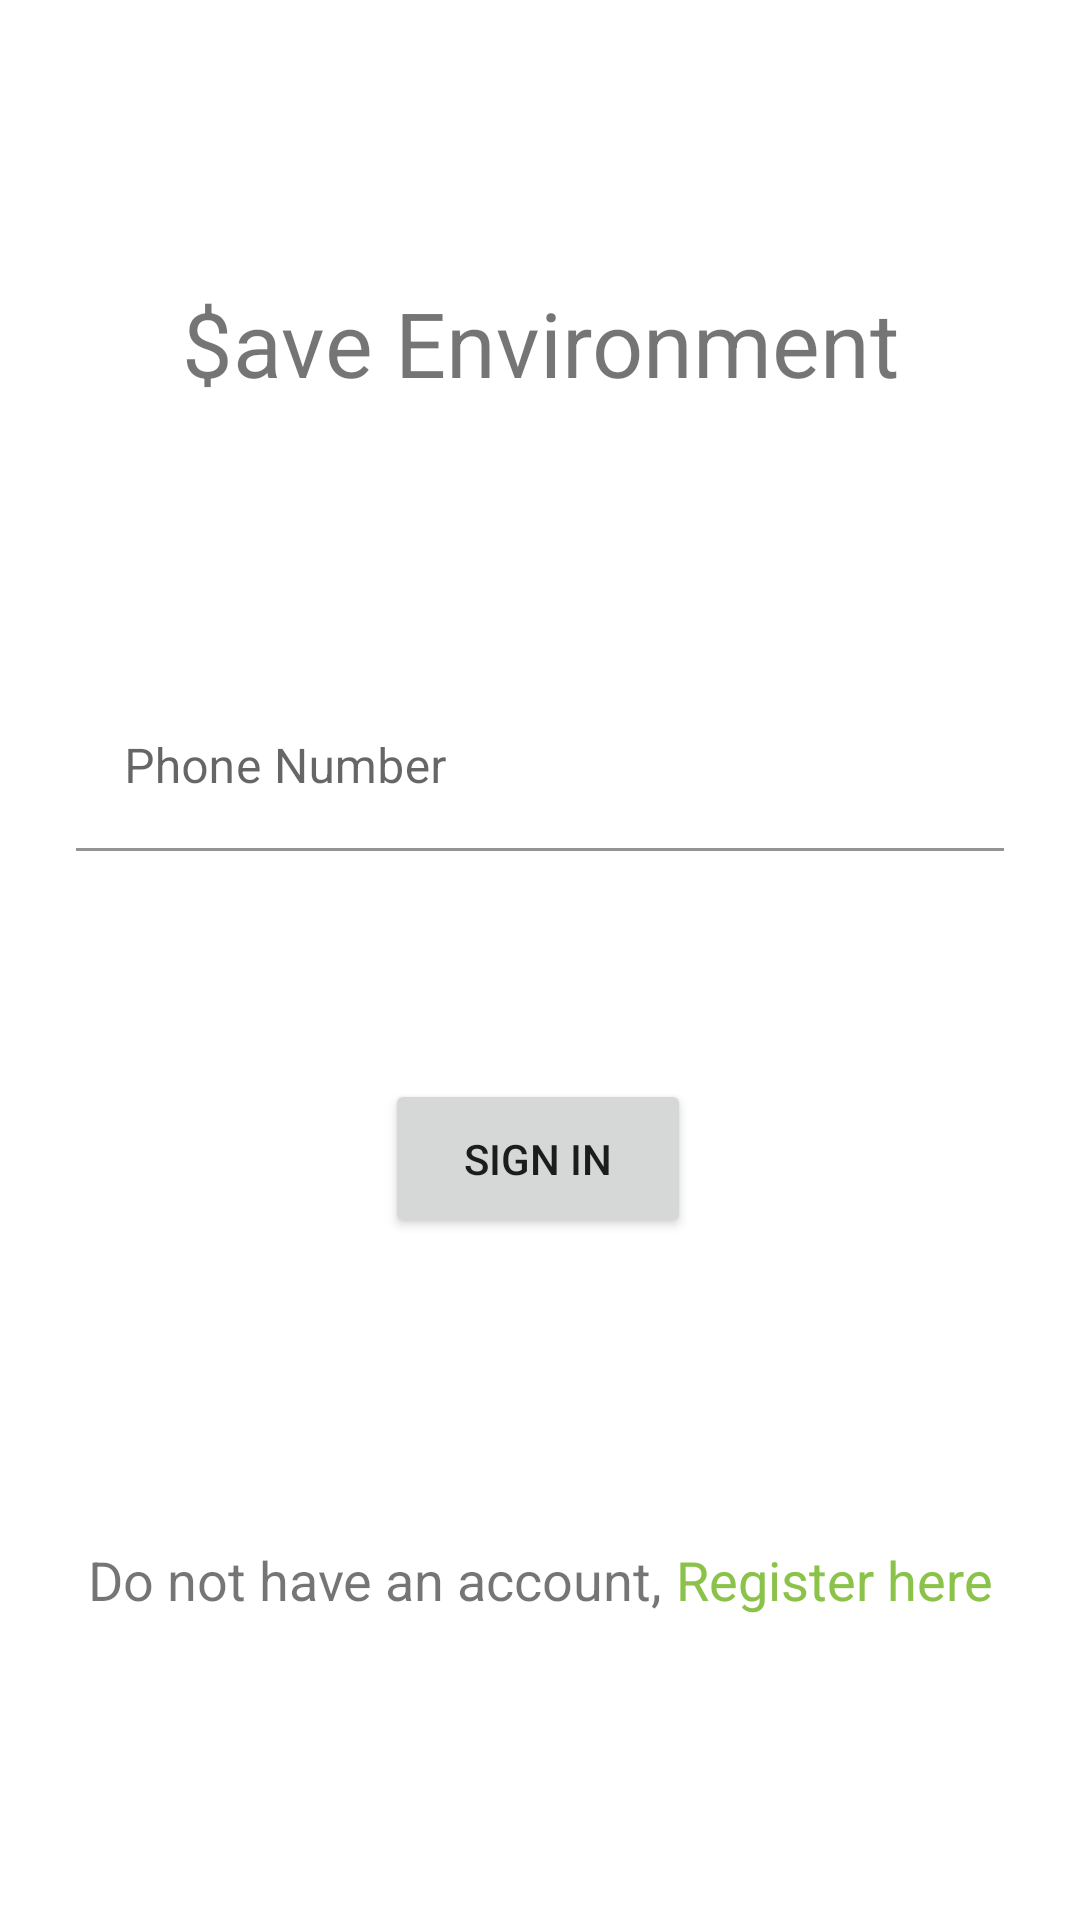

Android layout source for this screen:
<!-- AndroidManifest.xml: application theme Theme.SaveEnvironment -->
<!-- res/layout/activity_sign_in.xml -->
<?xml version="1.0" encoding="utf-8"?>
<androidx.constraintlayout.widget.ConstraintLayout xmlns:android="http://schemas.android.com/apk/res/android"
    xmlns:app="http://schemas.android.com/apk/res-auto"
    xmlns:tools="http://schemas.android.com/tools"
    android:layout_width="match_parent"
    android:layout_height="match_parent"
    tools:context=".SignInActivity">

    <androidx.constraintlayout.widget.ConstraintLayout
        android:id="@+id/signLayout"
        android:layout_width="match_parent"
        android:layout_height="match_parent">

        <TextView
            android:id="@+id/appName_signIn"
            android:layout_width="wrap_content"
            android:layout_height="wrap_content"
            android:text="$ave Environment"
            android:textSize="30sp"
            app:layout_constraintBottom_toTopOf="@+id/linearLayout2"
            app:layout_constraintEnd_toEndOf="parent"
            app:layout_constraintStart_toStartOf="parent"
            app:layout_constraintTop_toTopOf="parent" />

        <LinearLayout
            android:id="@+id/linearLayout2"
            android:layout_width="0dp"
            android:layout_height="wrap_content"
            android:orientation="vertical"
            app:layout_constraintBottom_toBottomOf="parent"
            app:layout_constraintEnd_toEndOf="parent"
            app:layout_constraintHeight_percent="0.40"
            app:layout_constraintStart_toStartOf="parent"
            app:layout_constraintTop_toTopOf="parent"
            app:layout_constraintVertical_bias="0.39"
            app:layout_constraintWidth_percent="0.86">

            <com.google.android.material.textfield.TextInputLayout
                android:layout_width="match_parent"
                android:layout_height="match_parent">

                <com.google.android.material.textfield.TextInputEditText
                    android:id="@+id/phoneNumber_signIn"
                    android:layout_width="match_parent"
                    android:layout_height="wrap_content"
                    android:background="#FFFFFF"
                    android:hint="Phone Number"
                    android:inputType="phone" />
            </com.google.android.material.textfield.TextInputLayout>

            <com.google.android.material.textfield.TextInputLayout
                android:layout_width="match_parent"
                android:layout_height="match_parent"></com.google.android.material.textfield.TextInputLayout>

        </LinearLayout>

        <Button
            android:id="@+id/signInButton"
            android:layout_width="102dp"
            android:layout_height="53dp"
            android:text="Sign In"
            app:layout_constraintBottom_toBottomOf="parent"
            app:layout_constraintEnd_toEndOf="parent"
            app:layout_constraintHorizontal_bias="0.498"
            app:layout_constraintStart_toStartOf="parent"
            app:layout_constraintTop_toBottomOf="@+id/linearLayout2"
            app:layout_constraintVertical_bias="0.25" />

        <LinearLayout
            android:layout_width="wrap_content"
            android:layout_height="wrap_content"
            android:orientation="horizontal"
            app:layout_constraintBottom_toBottomOf="parent"
            app:layout_constraintEnd_toEndOf="parent"
            app:layout_constraintStart_toStartOf="parent"
            app:layout_constraintTop_toBottomOf="@+id/signInButton">

            <TextView
                android:id="@+id/textView6"
                android:layout_width="wrap_content"
                android:layout_height="wrap_content"
                android:layout_weight="1"
                android:text="Do not have an account, "
                android:textSize="18sp" />

            <TextView
                android:id="@+id/registerTxt"
                android:layout_width="wrap_content"
                android:layout_height="wrap_content"
                android:linksClickable="true"
                android:text="Register here"
                android:textColor="#8BC34A"
                android:textSize="18sp" />
        </LinearLayout>


    </androidx.constraintlayout.widget.ConstraintLayout>

    <ProgressBar
        android:id="@+id/signin_bar"
        style="?android:attr/progressBarStyle"
        android:layout_width="wrap_content"
        android:layout_height="wrap_content"
        android:visibility="gone"
        app:layout_constraintBottom_toBottomOf="parent"
        app:layout_constraintEnd_toEndOf="parent"
        app:layout_constraintHorizontal_bias="0.5"
        app:layout_constraintStart_toStartOf="parent"
        app:layout_constraintTop_toTopOf="parent" />

</androidx.constraintlayout.widget.ConstraintLayout>
<!-- resources referenced by this layout -->
<resources>
  <style name="Theme.SaveEnvironment" parent="Theme.MaterialComponents.DayNight.DarkActionBar">
          
          <item name="colorPrimary">@color/purple_500</item>
          <item name="colorPrimaryVariant">@color/purple_700</item>
          <item name="colorOnPrimary">@color/white</item>
          
          <item name="colorSecondary">@color/teal_200</item>
          <item name="colorSecondaryVariant">@color/teal_700</item>
          <item name="colorOnSecondary">@color/black</item>
          
          <item name="android:statusBarColor" tools:targetApi="l">?attr/colorPrimaryVariant</item>
          
          <item name="android:forceDarkAllowed">false</item>
      </style>
  <!-- not gathered from this repository: default colours our renderer supplied (Android Studio template values) -->
  <color name="purple_500">#FF6200EE</color>
  <color name="purple_700">#FF3700B3</color>
  <color name="teal_200">#FF03DAC5</color>
  <color name="teal_700">#FF018786</color>
  <color name="black">#FF000000</color>
  <color name="white">#FFFFFFFF</color>
</resources>
